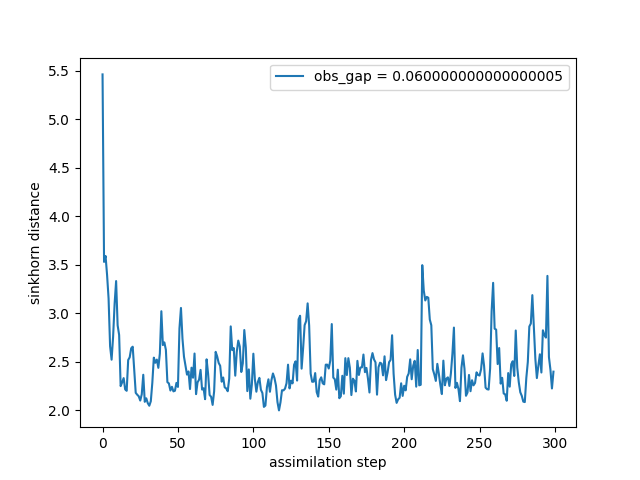

The data file committed next to this chart (first rows):
time, sinkhorn_div
0, 5.463
1, 3.53
2, 3.591
3, 3.396
4, 3.153
5, 2.661
6, 2.522
7, 2.758
8, 3.099
9, 3.333
10, 2.877
11, 2.777
12, 2.249
13, 2.288
14, 2.332
15, 2.216
16, 2.201
17, 2.519
18, 2.546
19, 2.639
20, 2.656
21, 2.426
22, 2.18
23, 2.161
24, 2.145
25, 2.1
26, 2.165
27, 2.367
28, 2.087
29, 2.124
30, 2.074
31, 2.047
32, 2.093
33, 2.283
34, 2.543
35, 2.49
36, 2.523
37, 2.438
38, 2.585
39, 3.021
40, 2.672
41, 2.7
42, 2.623
43, 2.29
44, 2.277
45, 2.204
46, 2.243
47, 2.195
48, 2.202
49, 2.283
50, 2.241
51, 2.845
52, 3.055
53, 2.739
54, 2.552
55, 2.462
56, 2.368
57, 2.401
58, 2.219
59, 2.44
... 240 more rows
